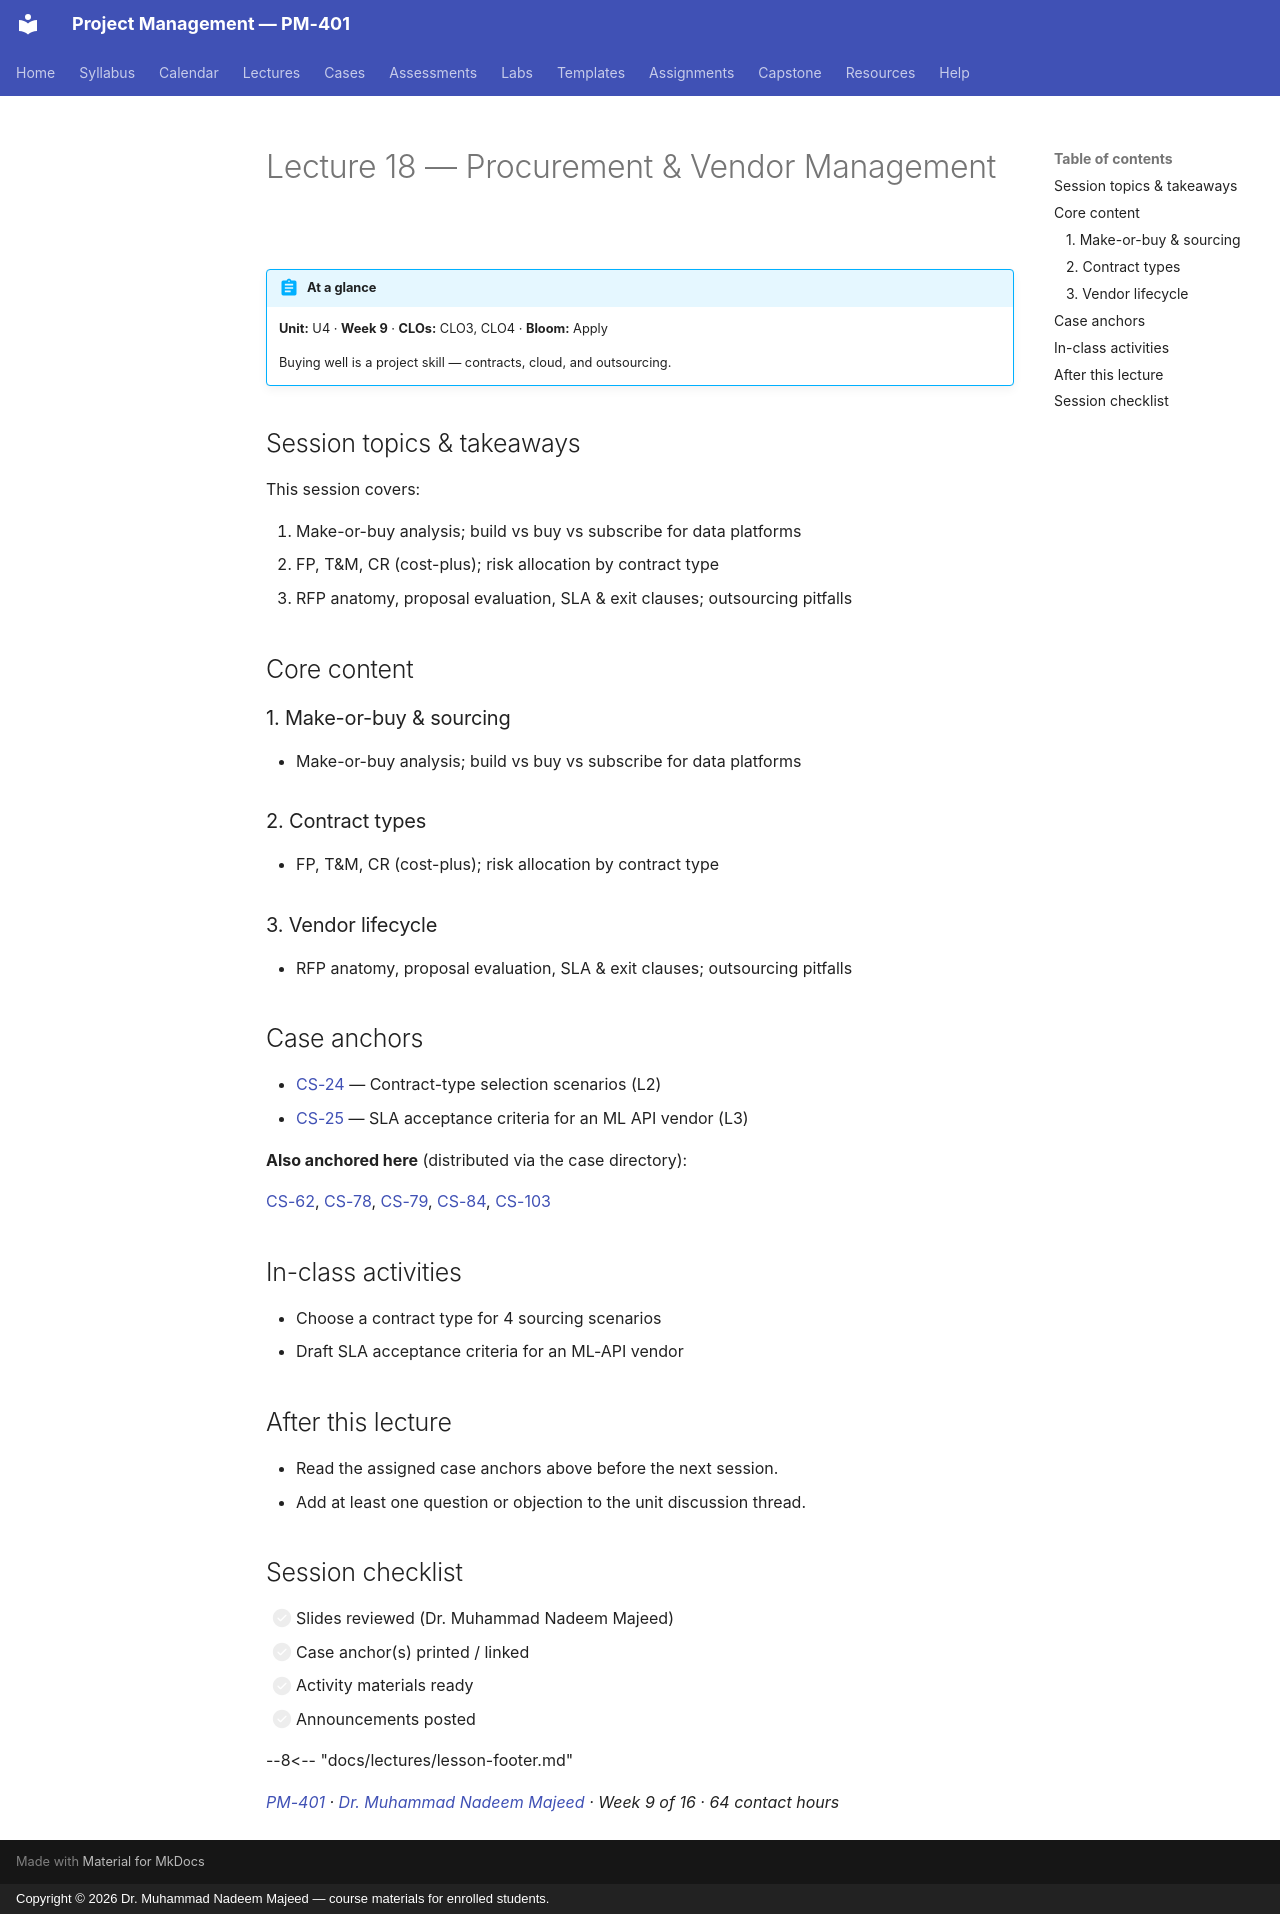

repository: nadeem-majeedch/Project-Management · page: lectures/L18-18-procurement/index.html · generator: mkdocs · copyright: Copyright © 2026 Dr. Muhammad Nadeem Majeed — course materials for enrolled students.

---
title: "Lecture 18 — Procurement & Vendor Management"
description: Buying well is a project skill — contracts, cloud, and outsourcing.
---

<!-- AUTO-GENERATED from planning/*.yaml via tools/scaffold.py. Edit the YAML, not this file. -->

# Lecture 18 — Procurement & Vendor Management

!!! abstract "At a glance"
    **Unit:** U4 · **Week 9** · **CLOs:** CLO3, CLO4 ·
    **Bloom:** Apply

    Buying well is a project skill — contracts, cloud, and outsourcing.

## Session topics & takeaways

This session covers:

1. Make-or-buy analysis; build vs buy vs subscribe for data platforms
2. FP, T&M, CR (cost-plus); risk allocation by contract type
3. RFP anatomy, proposal evaluation, SLA & exit clauses; outsourcing pitfalls

## Core content

### 1. Make-or-buy & sourcing

- Make-or-buy analysis; build vs buy vs subscribe for data platforms

### 2. Contract types

- FP, T&M, CR (cost-plus); risk allocation by contract type

### 3. Vendor lifecycle

- RFP anatomy, proposal evaluation, SLA & exit clauses; outsourcing pitfalls

## Case anchors

- [CS-24](../cases/CS-24.md) — Contract-type selection scenarios (L2)
- [CS-25](../cases/CS-25.md) — SLA acceptance criteria for an ML API vendor (L3)

**Also anchored here** (distributed via the case directory):

[CS-62](../cases/CS-62.md), [CS-78](../cases/CS-78.md), [CS-79](../cases/CS-79.md), [CS-84](../cases/CS-84.md), [CS-103](../cases/CS-103.md)

## In-class activities

- Choose a contract type for 4 sourcing scenarios
- Draft SLA acceptance criteria for an ML-API vendor

## After this lecture

- Read the assigned case anchors above before the next session.
- Add at least one question or objection to the unit discussion thread.

## Session checklist

- [ ] Slides reviewed (Dr. Muhammad Nadeem Majeed)
- [ ] Case anchor(s) printed / linked
- [ ] Activity materials ready
- [ ] Announcements posted

--8<-- "docs/lectures/lesson-footer.md"

*[PM-401](../syllabus/course-description.md) ·
[Dr. Muhammad Nadeem Majeed](https://github.com/nadeem-majeedch) ·
Week 9 of 16 ·
64 contact hours*
